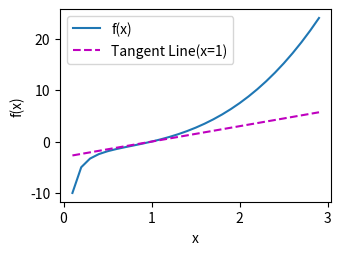

This chart was generated by the following Python code:
from matplotlib import pyplot as plt
import numpy as np


def plot(X, Y=None, xlabel=None, ylabel=None, legend=None, xlim=None,
         ylim=None, xscale='linear', yscale='linear',
         fmts=('-', 'm--', 'g-.', 'r:'), figsize=(3.5, 2.5)):
    """
    :param X: 自变量
    :param Y: 因变量
    :param xlabel: 自变量的名称
    :param ylabel: 因变量的名称
    :param legend: 图例
    :param xlim: X轴的取值范围
    :param ylim: Y轴的取值范围
    :param xscale: X轴的缩放方式，默认为 linear
    :param yscale: Y轴的缩放方式，默认为 linear
    :param fmts: 图线的类型，默认 '-'为实线, 'm--'为红色虚线, 'g-.'为绿色点划线, 'r:'为红色点线
    :param figsize: 整张图像的大小
    :param axes: 已有的图像，默认为 None
    :return:
    """
    # 确定图像大小
    plt.figure(figsize=figsize)
    # 确定坐标轴
    if xlim is not None:
        plt.xlim(xlim)
    if ylim is not None:
        plt.ylim(ylim)
    # label为标记
    plt.xlabel(xlabel)
    plt.ylabel(ylabel)
    # scale为缩放方式
    plt.xscale(xscale)
    plt.yscale(yscale)
    # plot为绘制图像的函数，，scale为缩放方式
    for x, y, fmt in zip(X, Y, fmts):
        plt.plot(x, y, fmt)

    # 将标记绘制图例
    plt.legend(legend)
    plt.show()
    plt.close()


"""
练习一
绘制函数 y = f(x) = x^3 - 1/x 及其在 x = 1 处切线的图像

f(1) = 0
f'(x) = 3x^2 + 1/x^2    f'(1) = 3
那么，x = 1 处切线方程为 y = 3x - 3
"""


def f(x):
    return x**3 - 1/x


x = np.arange(0.1, 3, 0.1)
print(x)
print(f(x))
print(3 * x - 3)
plot(X=[x, x], Y=[f(x), 3 * x - 3],
     xlabel='x', ylabel='f(x)',
     legend=['f(x)', 'Tangent Line(x=1)'])
